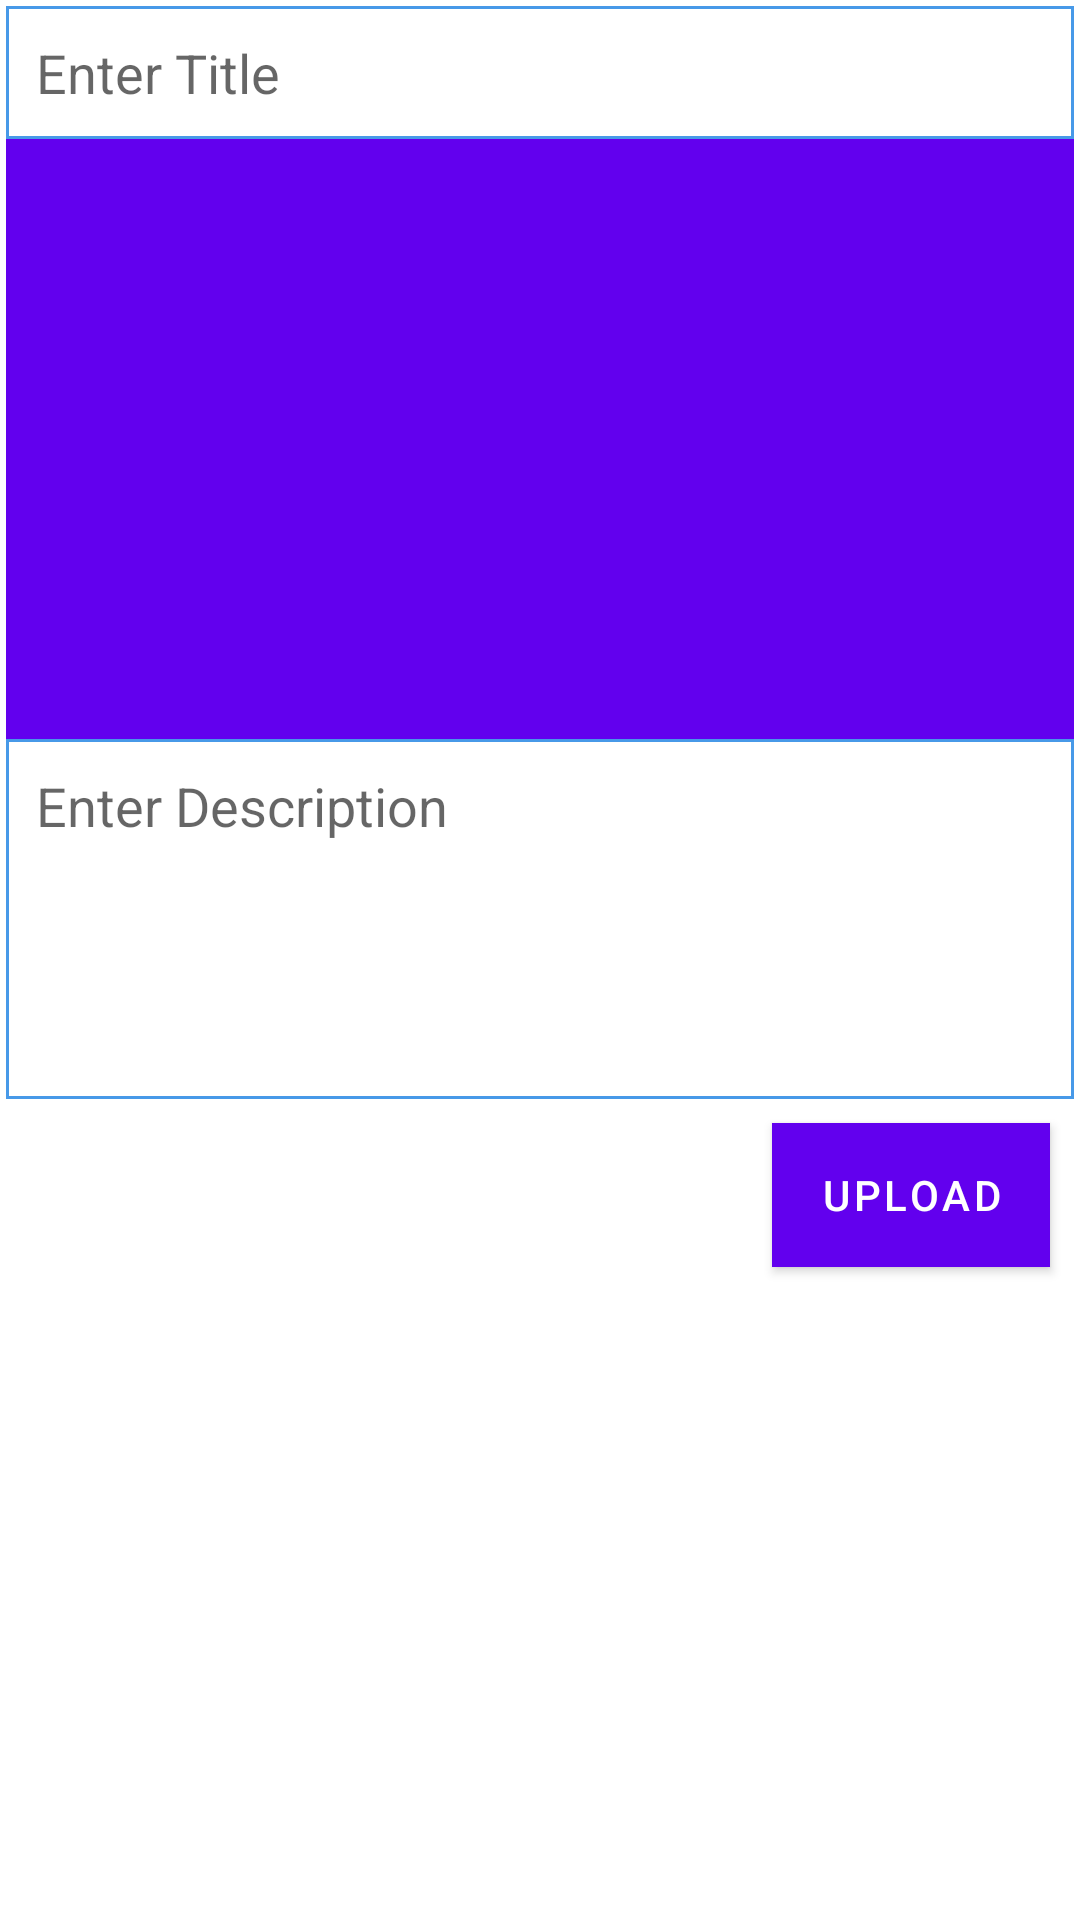

This screen was rendered from an Android layout file. Write that file and the resources it references.
<!-- AndroidManifest.xml: application theme AppTheme -->
<!-- res/layout/activity_add_post.xml -->
<?xml version="1.0" encoding="utf-8"?>
<ScrollView xmlns:android="http://schemas.android.com/apk/res/android"
    xmlns:app="http://schemas.android.com/apk/res-auto"
    xmlns:tools="http://schemas.android.com/tools"
    android:layout_width="match_parent"
    android:layout_height="match_parent"
    tools:context=".AddPostActivity">

    <LinearLayout
        android:layout_width="match_parent"
        android:layout_height="wrap_content"
        android:layout_margin="2dp"
        android:orientation="vertical">

        <EditText
            android:id="@+id/title_edit_text"
            android:layout_width="match_parent"
            android:layout_height="wrap_content"
            android:background="@drawable/editextstyle"
            android:hint="@string/enter"
            android:padding="10dp"
            android:singleLine="true" />

        <ImageView
            android:id="@+id/image_view"
            android:layout_width="match_parent"
            android:layout_height="wrap_content"
            android:background="@color/colorPrimary"
            android:minHeight="200dp" />


        <EditText
            android:id="@+id/description_edit_text"
            android:layout_width="match_parent"
            android:layout_height="wrap_content"
            android:background="@drawable/editextstyle"
            android:gravity="start"
            android:hint="@string/enter_des"
            android:inputType="textCapSentences|textLongMessage"
            android:minHeight="120dp"
            android:padding="10dp" />

        <com.google.android.material.button.MaterialButton
            android:id="@+id/upload_button"
            android:layout_width="wrap_content"
            android:layout_height="wrap_content"
            android:layout_gravity="end"
            android:layout_margin="8dp"
            android:background="@color/colorPrimary"
            android:text="@string/upload"
            android:textColor="#fff"
            app:cornerRadius="8dp" />
    </LinearLayout>
</ScrollView>
<!-- resources referenced by this layout -->
<resources>
  <!-- drawable editextstyle (drawable) -->
  <?xml version="1.0" encoding="utf-8" ?>
  <shape xmlns:android="http://schemas.android.com/apk/res/android"
      android:shape="rectangle"
      android:thickness="0dp">
  
      <stroke
          android:width="1dp"
          android:color="#4799E8" />
  
      <corners android:radius="0dp" />
      <gradient
          android:angle="270"
          android:endColor="#fff"
          android:startColor="#fff"
          android:type="linear" />
  
  </shape>
  <string name="enter">Enter Title</string>
  <string name="enter_des">Enter Description</string>
  <string name="upload">Upload</string>
  <style name="AppTheme" parent="Theme.MaterialComponents.Light.DarkActionBar">
          
          <item name="colorPrimary">@color/colorPrimary</item>
          <item name="colorPrimaryDark">@color/colorPrimaryDark</item>
          <item name="colorAccent">@color/colorAccent</item>
          <item name="titleTextColor">@android:color/white</item>
          <item name="subtitleTextColor">@android:color/white</item>
          <item name="textColorSearchUrl">@android:color/white</item>
          <item name="actionMenuTextColor">@android:color/black</item>
  
  
          
  
      </style>
  <!-- not gathered from this repository: default colours our renderer supplied (Android Studio template values) -->
  <color name="colorPrimary">#FF6200EE</color>
  <color name="colorPrimaryDark">#FF3700B3</color>
  <color name="colorAccent">#FF03DAC5</color>
</resources>
